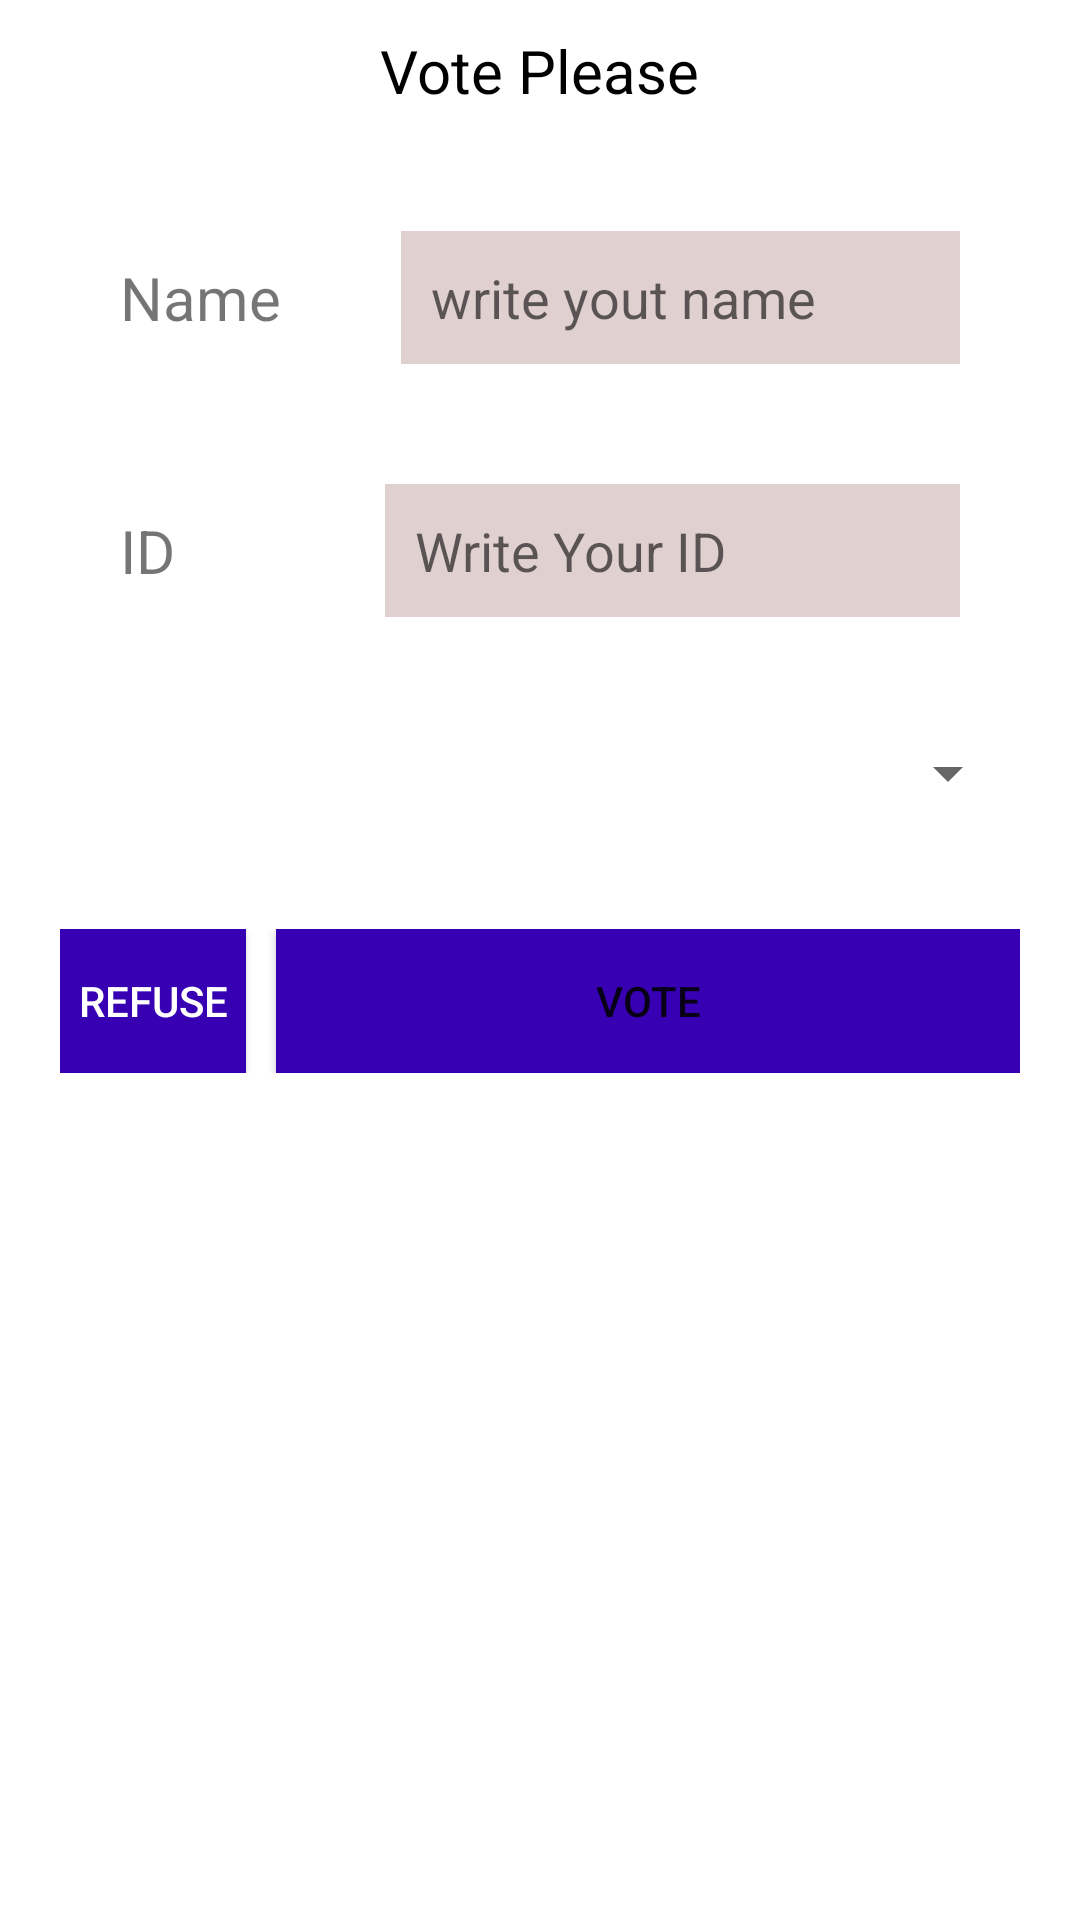

The Android layout XML behind this screen, and the referenced resources:
<!-- AndroidManifest.xml: application theme Theme.AS4 -->
<!-- res/layout/activity_second.xml -->
<?xml version="1.0" encoding="utf-8"?>
<RelativeLayout
    xmlns:android="http://schemas.android.com/apk/res/android"
    xmlns:app="http://schemas.android.com/apk/res-auto"
    xmlns:tools="http://schemas.android.com/tools"
    android:layout_width="match_parent"
    android:layout_height="match_parent"
    tools:context=".Second">

    <TextView
        android:id="@+id/title"
        android:text="@string/vote_please"
        android:layout_centerHorizontal="true"
        android:textColor="@color/black"
        android:textSize="@dimen/textsize"
        android:layout_marginTop="@dimen/margin_top"
        android:layout_width="wrap_content"
        android:layout_height="wrap_content"/>
    <RelativeLayout
        android:id="@+id/rel_name"
        android:layout_width="match_parent"
        android:layout_below="@+id/title"
        android:layout_marginTop="40dp"
        android:layout_centerHorizontal="true"
        android:gravity="center"
        android:layout_marginStart="@dimen/margin_left"
        android:layout_marginEnd="@dimen/margin_rigth"
        android:layout_height="wrap_content">

        <TextView
            android:id="@+id/text_name"
            android:text="@string/Name"
            android:layout_marginStart="@dimen/margin_rigth"
            android:textSize="@dimen/textsize"
            android:layout_centerVertical="true"
            android:layout_width="wrap_content"
            android:layout_height="wrap_content"/>
        <EditText
            android:id="@+id/get_name"
            android:hint="@string/hintname"
            android:layout_marginStart="40dp"
            android:layout_marginEnd="@dimen/margin_rigth"
            android:background="@drawable/edittext_bg"
            android:padding="10dp"
            android:layout_toEndOf="@+id/text_name"
            android:layout_width="match_parent"
            android:layout_height="wrap_content"/>
    </RelativeLayout>
    <RelativeLayout
        android:id="@+id/rel_id"
        android:layout_width="match_parent"
        android:layout_below="@+id/rel_name"
        android:layout_marginTop="40dp"
        android:layout_centerHorizontal="true"
        android:gravity="center"
        android:layout_marginStart="@dimen/margin_left"
        android:layout_marginEnd="@dimen/margin_rigth"
        android:layout_height="wrap_content">

        <TextView
            android:id="@+id/text_id"
            android:text="@string/id"
            android:layout_marginStart="@dimen/margin_rigth"
            android:textSize="@dimen/textsize"
            android:layout_centerVertical="true"
            android:layout_width="wrap_content"
            android:layout_height="wrap_content"/>

        <EditText
            android:id="@+id/get_id"
            android:layout_width="match_parent"
            android:layout_height="wrap_content"
            android:layout_marginStart="70dp"
            android:layout_marginEnd="@dimen/margin_rigth"
            android:layout_toEndOf="@+id/text_id"
            android:inputType="numberDecimal"
            android:background="@drawable/edittext_bg"
            android:hint="@string/hintid"
            android:padding="10dp" />
    </RelativeLayout>
    <Spinner
        android:id="@+id/spinner"
        android:layout_below="@+id/rel_id"
        android:layout_width="match_parent"
        android:layout_marginTop="40dp"
        android:layout_marginStart="@dimen/margin_left"
        android:layout_marginEnd="@dimen/margin_rigth"
        android:layout_height="wrap_content"/>
  <LinearLayout
      android:layout_width="match_parent"
      android:layout_below="@+id/spinner"
      android:layout_marginTop="40dp"
      android:layout_marginStart="@dimen/margin_rigth"
      android:layout_marginEnd="@dimen/margin_rigth"
      android:layout_height="wrap_content">
      <ToggleButton
          android:id="@+id/toggle"
          android:layout_width="0dp"
          android:layout_weight="0.2"
          android:textOff="@string/refuse"
          android:background="@color/purple_700"
          android:textColor="@color/white"
          android:textOn="@string/accept"
          android:layout_marginEnd="@dimen/margin_top"
          android:layout_height="wrap_content"/>
      <Button
          android:id="@+id/btn_save"
          android:layout_width="0dp"
          android:background="@color/purple_700"
          android:text="@string/vote"
          android:layout_weight="0.8"
          android:layout_height="wrap_content"/>
  </LinearLayout>
</RelativeLayout>
<!-- resources referenced by this layout -->
<resources>
  <dimen name="margin_left">20dp</dimen>
  <dimen name="margin_rigth">20dp</dimen>
  <dimen name="margin_top">10dp</dimen>
  <dimen name="textsize">20dp</dimen>
  <!-- drawable edittext_bg (drawable) -->
  <?xml version="1.0" encoding="utf-8"?>
  <shape xmlns:android="http://schemas.android.com/apk/res/android">
  <solid android:color="#E1D0D0"/>
  </shape>
  <string name="Name">Name</string>
  <string name="accept">Accept</string>
  <string name="hintid">Write Your ID</string>
  <string name="hintname">write yout name</string>
  <string name="id">ID</string>
  <string name="refuse">Refuse</string>
  <string name="vote">Vote</string>
  <string name="vote_please">Vote Please</string>
  <style name="Theme.AS4" parent="Theme.MaterialComponents.DayNight.DarkActionBar">
          
          <item name="colorPrimary">@color/purple_500</item>
          <item name="colorPrimaryVariant">@color/purple_700</item>
          <item name="colorOnPrimary">@color/white</item>
          
          <item name="colorSecondary">@color/teal_200</item>
          <item name="colorSecondaryVariant">@color/teal_700</item>
          <item name="colorOnSecondary">@color/black</item>
          
          <item name="android:statusBarColor" tools:targetApi="l">?attr/colorPrimaryVariant</item>
          
      </style>
  <!-- not gathered from this repository: default colours our renderer supplied (Android Studio template values) -->
  <color name="purple_500">#FF6200EE</color>
  <color name="purple_700">#FF3700B3</color>
  <color name="teal_200">#FF03DAC5</color>
  <color name="teal_700">#FF018786</color>
  <color name="black">#FF000000</color>
  <color name="white">#FFFFFFFF</color>
</resources>
